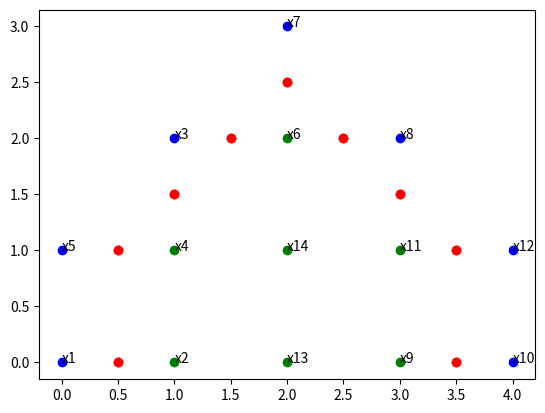

The matplotlib source for this figure: (Note: this script raises an exception after producing the figure.)

import sys
import math
import operator
import matplotlib.pyplot as plt

muestras1 = {}
muestrasActivas1={}
muestras2 = {}
muestrasActivas2={}
vDimension=0

def introducirMuestra():
    global vDimension
    nombre = input("Nombre de la muestra: ")
    nuevaMuestra = {}
    i = 1
    while i<=vDimension:
        nuevoValor= float(input(("Valor para "+str(i)+": ")))
        nuevaMuestra["z"+str(i)]=nuevoValor
        i+=1
    clase = int(input("Introduzca clase(+1,-1)"))
    nuevaMuestra["clase"]=clase
    return nuevaMuestra
    if clase==-1:
        muestras2[nombre]=nuevaMuestra
    else:
        muestras1[nombre]=nuevaMuestra

def introducirDatos():
    global muestras1,muestras2,clasificadores,muestrasActivas1,muestrasActivas2,vDimension
    vDimension= int(input("Dimension de los vectores: "))
    continuar=True
    while continuar:
        nuevaMuestra=introducirMuestra()
        clase=nuevaMuestra["clase"]
        if clase==-1:
            muestras2[nombre]=nuevaMuestra
        else:
            muestras1[nombre]=nuevaMuestra
        
        continuarQuery= input("Y si quiere introducir otra muestra: ")
        if continuarQuery.lower()!='y':
            continuar=False
        muestrasActivas1=dict(muestras1)
        muestrasActivas2=dict(muestras2)

def plotear(extra=None):
    global muestrasActivas1,muestrasActivas2
    plotearClase(muestrasActivas1,'bo')
    plotearClase(muestrasActivas2,'co')
    plotearFrontera(muestrasActivas1,muestrasActivas2)
    if extra!=None:
        valorX=extra["z1"]
        valorY=extra["z2"]
        claseM = extra["clase"]
        strClas = 'bo'
        if claseM==1:
            strClas='co'
        plt.plot(valorX,valorY,strClas)
        plt.annotate("clas",(valorX,valorY))
    plt.show()

def plotearFrontera(muestrasClase1,muestrasClase2):
    muestrasCombinadas = {**muestrasClase1, **muestrasClase2}
    listaX=[]
    listaY=[]
    for keyC1 in muestrasCombinadas:
        dMin=1000000
        cMin=""
        keyMin=""
        muestra1=muestrasCombinadas[keyC1]
        clase1 = muestra1["clase"]
        listaXTemporal=[]
        listaYTemporal=[]
        for keyC2 in muestrasCombinadas:
            if keyC1!=keyC2:
                muestra2=muestrasCombinadas[keyC2]
                clase2 = muestra2["clase"]
                distanciaActual = CalculoL2(muestra1,muestra2)
                if (distanciaActual<dMin and clase1!=clase2 ):
                    dMin=distanciaActual
                    keyMin=keyC2
                    (xp,yp)=CalculoPuntoMedio(muestra1,muestra2)
                    listaXTemporal=[]
                    listaYTemporal=[]
                    listaXTemporal.append(xp)
                    listaYTemporal.append(yp)
                elif (distanciaActual==dMin and clase1!=clase2 ):
                    (xp,yp)=CalculoPuntoMedio(muestra1,muestra2)
                    listaXTemporal.append(xp)
                    listaYTemporal.append(yp)
                elif (distanciaActual<dMin and clase1==clase2 ):
                    listaXTemporal=[]
                    listaYTemporal=[]
                    dMin=distanciaActual
                    keyMin=keyC2
        listaX.extend(listaXTemporal)    
        listaY.extend(listaYTemporal)    
        resMuestra = muestrasCombinadas[keyMin]
    plt.plot(listaX,listaY,'ro')



def plotearClase(muestras,strClase):
        for keyMuestra in muestras:
            valorX=muestras[keyMuestra]["z1"]
            valorY=muestras[keyMuestra]["z2"]
            clase=muestras[keyMuestra]["clase"]
            strClase = 'go'
            if clase == -1:
                strClase='bo'
            plt.plot(valorX,valorY,strClase)
            plt.annotate(keyMuestra,(valorX,valorY))
def CalculoL1(muestra1, muestra2):
    i=1
    resultado=0
    while i<len(muestra1):
        valor1 = muestra1["z"+str(i)]
        valor2 = muestra2["z"+str(i)]
        resultado+=math.fabs(valor2-valor1)
        i+=1
    return resultado

def CalculoL2(muestra1, muestra2):
    i=1
    resultado=0
    while i<len(muestra1):
        valor1 = muestra1["z"+str(i)]
        valor2 = muestra2["z"+str(i)]
        resultado+=(valor2-valor1)**2
        i+=1
    resultado=math.sqrt(resultado)
    return resultado

def CalculoL0(muestra1, muestra2):
    i=1
    resultado=0
    while i<len(muestra1):
        valor1 = muestra1["z"+str(i)]
        valor2 = muestra2["z"+str(i)]
        resultadoProvisional=math.fabs(valor2-valor1)
        if resultadoProvisional>resultado:
            resultado=resultadoProvisional
        i+=1
    return resultado

def CalculoPuntoMedio(muestra1, muestra2):
    x1=muestra1["z1"]
    x2=muestra2["z1"]
    y1=muestra1["z2"]
    y2=muestra2["z2"]
    x= (x1+x2)/2
    y=(y1+y2)/2
    return x,y


def Menu():
    print("1 Condensado Hart")
    print("2 Condensado Wilson")
    print("3 Error")
    print("4 Clasificar")
    print("5 salir")
    seleccion=int(input("Seleccion: "))
    return seleccion


def knn(keyMuestraClas,muestraClas,muestras,k,tipoDistancias):
    muestraAClasificar = muestraClas
    resClas={}
    for keyMuestra in muestras:
        muestraActual = muestras[keyMuestra]
        if keyMuestraClas!=keyMuestra:
            resCalculo = -1;
            if tipoDistancias=='L1':
                resCalculo=CalculoL1(muestraAClasificar,muestraActual)
            elif tipoDistancias=='L2':
                resCalculo=CalculoL2(muestraAClasificar,muestraActual)
            else:
                resCalculo=CalculoL0(muestraAClasificar,muestraActual)
            resClas[keyMuestra]=resCalculo
    resClasOrdenado = sorted(resClas.items(), key=operator.itemgetter(1))
    resClas1=0
    resClasMenos1=0
    i=0
    while i<len(resClasOrdenado):
        KnnResKey=resClasOrdenado[i][0]
        nTotal = resClas1+resClasMenos1
        if nTotal>=k:
            break;
        claseKey=muestras[KnnResKey]["clase"]
        if claseKey==1:
            resClas1+=1
        else:
            resClasMenos1+=1
    resClaseFinal =1
    if resClasMenos1>resClas1:
        resClaseFinal= -1
    elif resClasMenos1==resClas1:
        resClaseFinal= 0
    return resClaseFinal,resClasOrdenado

def CondensadoHart(orden,k,tipoDistancia):
    global muestrasActivas1,muestrasActivas2
    muestrasCombinadas = {**muestrasActivas1, **muestrasActivas2}
    error=continuar=True
    muestrasOrdenadas=sorted(muestrasCombinadas.keys(), key=NuevoOrden)
    if orden==2:
        muestrasOrdenadas.reverse()
    muestrasSalida= list(muestrasOrdenadas)
    print(muestrasOrdenadas)
    pasadasTotales=0
    #Primera fase
    i=1
    Store=[]
    Garbage=[]
    Store.append(muestrasOrdenadas[0])
    while i<len(muestrasOrdenadas):
        keyMuestraClas=muestrasOrdenadas[i]
        muestraAClas= muestrasCombinadas[keyMuestraClas]
        claseReal=muestraAClas["clase"]
        nuevoDic = rehacerDicSalida(Store)
        resKnn=knn(keyMuestraClas,muestraAClas,nuevoDic,k,tipoDistancia)
        if resKnn[0]!=claseReal:
            Store.append(keyMuestraClas)
        else:
            Garbage.append(keyMuestraClas)
        i+=1
    #Segunda fase
    while(len(Garbage)!=0 and error and continuar):
        error = False
        i=0
        while i< len(Garbage):
            keyMuestraClas=Garbage[i]
            muestraAClas= muestrasCombinadas[keyMuestraClas]
            claseReal=muestraAClas["clase"]
            nuevoDic = rehacerDicSalida(Store)
            resKnn=knn(keyMuestraClas,muestraAClas,nuevoDic,k,tipoDistancia)
            if resKnn[0]!=claseReal:
                Store.append(keyMuestraClas)
                Garbage.remove(keyMuestraClas)
                error=True
            i+=1
        conString= input("Y para continuar")
        if conString.lower()!='y':
            continuar=False
    print("Store")
    print(Store)
    print("Garbage")
    print(Garbage)
    plotear()

def Wilson(orden,k,tipoDistancia):
    global muestrasActivas1,muestrasActivas2
    muestrasCombinadas = {**muestrasActivas1, **muestrasActivas2}
    error=continuar=True
    muestrasOrdenadas=sorted(muestrasCombinadas.keys(), key=NuevoOrden)
    if orden==2:
        muestrasOrdenadas.reverse()
    muestrasSalida= list(muestrasOrdenadas)
    print(muestrasOrdenadas)
    pasadasTotales=0
    while continuar and error:
        error=False
        i=0
        while i<len(muestrasOrdenadas):
            keyMuestraClas=muestrasOrdenadas[i]
            muestraAClas= muestrasCombinadas[keyMuestraClas]
            claseReal=muestraAClas["clase"]
            nuevoDic = rehacerDicSalida(muestrasSalida)
            resKnn=knn(keyMuestraClas,muestraAClas,nuevoDic,k,tipoDistancia)
            if resKnn[0]!=claseReal:
                error=True
                muestrasSalida.remove(keyMuestraClas)
            i+=1
        conString= input("Y para continuar")
        if conString.lower()!='y':
            continuar=False
    print(muestrasSalida)
    plotear()

def rehacerDicSalida(lista):
    global muestrasActivas1,muestrasActivas2
    i=0
    dicSalida={}
    while i<len(lista):
        key = lista[i]
        AInsertar = muestrasActivas1.get(key,None)
        if AInsertar==None:
            AInsertar = muestrasActivas2.get(key,None)
        dicSalida[key]=AInsertar
        i+=1
    return dicSalida

def NuevoOrden(item):
    num = item[1:]
    return int(num)

def main():
    global muestras1,muestrasActivas1,muestras2,muestrasActivas2,vDimension
    vDimension=2
    muestras1 = {'x1': {'z1': 0.0, 'z2': 0.0, 'clase': -1}, 'x3': {'z1': 1.0, 'z2': 2.0, 'clase': -1}
                , 'x5': {'z1': 0.0, 'z2': 1.0, 'clase': -1}, 'x7': {'z1': 2.0, 'z2': 3.0, 'clase': -1}, 'x8': {'z1': 3.0, 'z2': 2.0, 'clase': -1}
                , 'x10': {'z1': 4.0, 'z2': 0.0, 'clase': -1}, 'x12': {'z1': 4.0, 'z2': 1.0, 'clase': -1}}
    muestras2 = {'x2': {'z1': 1.0, 'z2': 0.0, 'clase': 1},'x4': {'z1': 1.0, 'z2': 1.0, 'clase': 1}
                , 'x6': {'z1': 2.0, 'z2': 2.0, 'clase': 1}
                , 'x9': {'z1': 3.0, 'z2': 0.0, 'clase': 1}, 'x11': {'z1': 3.0, 'z2': 1.0, 'clase': 1}
                , 'x13': {'z1': 2.0, 'z2': 0.0, 'clase': 1}, 'x14': {'z1': 2.0, 'z2': 1.0, 'clase': 1}}
    muestrasActivas1=dict(muestras1)
    muestrasActivas2=dict(muestras2)
    #introducirDatos()
    plotear()
    continuar=True
    while continuar:
        resSeleccion = Menu()
        if resSeleccion==1:
            CondensadoHart(1,1,"L2")
        elif resSeleccion==2:
            Wilson(1,1,"L2")
        elif resSeleccion==4:
            k = int(input("Numero k de vecino: "))
            muestraAClasificar= introducirMuestra()
            muestrasCombinadas = {**muestrasActivas1, **muestrasActivas2}
            res=knn("",muestraAClasificar,muestrasCombinadas,1,"L2")
            print("La muestra pertenece a la clase: " + str(res[0]))
            print("Orden knn: ")
            print(res[1])
            muestraAClasificar["clase"]=res[0]
            plotear(muestraAClasificar)


if __name__ == "__main__":
    main()